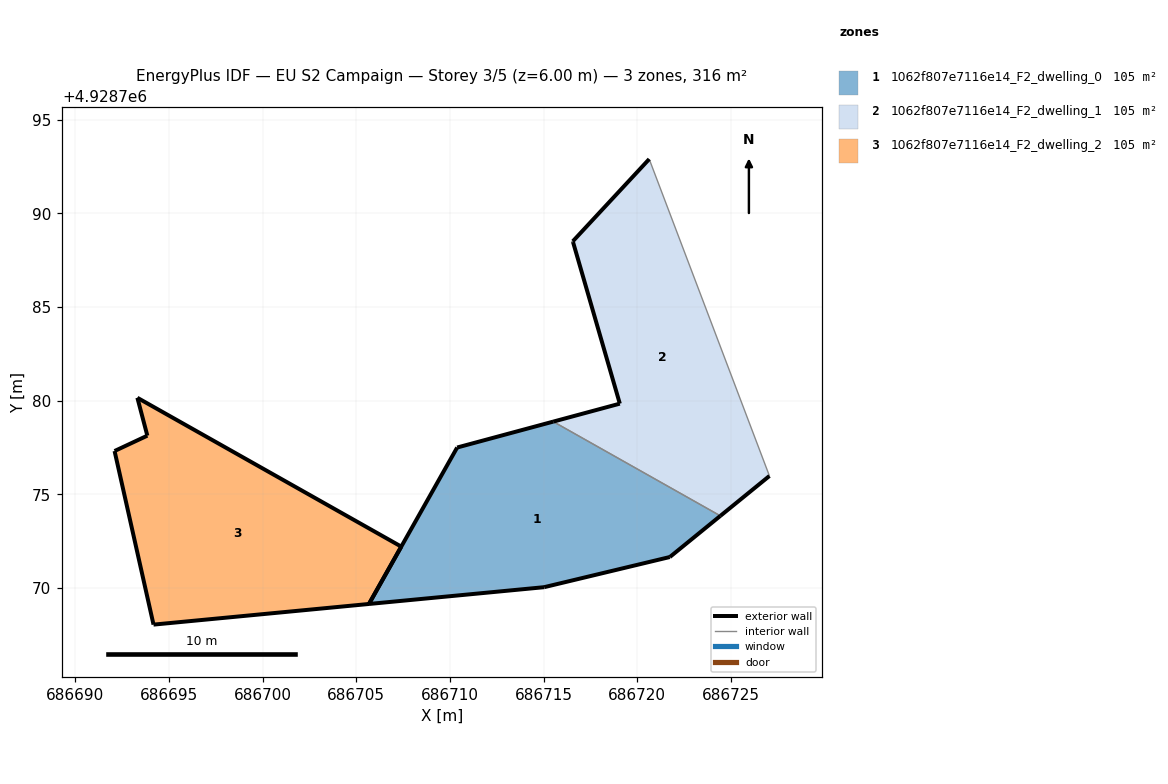
=== STOREY PLAN SPEC (per zone: floor XY polygon, exterior-wall plan segments, windows/doors) ===
zone 1: 1062f807e7116e14_F2_dwelling_0  (105.2 m²)
  floor: (686721.74, 4928771.65) (686724.44, 4928773.85) (686715.52, 4928778.88) (686710.38, 4928777.50) (686705.67, 4928769.14) (686715.03, 4928770.04)
  exterior wall: (686705.67, 4928769.14) – (686710.39, 4928777.50)  [9.6 m]
  exterior wall: (686710.39, 4928777.50) – (686715.52, 4928778.88)  [5.3 m]
  exterior wall: (686724.44, 4928773.85) – (686721.74, 4928771.65)  [3.5 m]
  exterior wall: (686721.74, 4928771.65) – (686715.03, 4928770.04)  [6.9 m]
  exterior wall: (686715.03, 4928770.04) – (686705.67, 4928769.14)  [9.4 m]
  interior walls: 1
zone 2: 1062f807e7116e14_F2_dwelling_1  (105.2 m²)
  floor: (686727.06, 4928775.98) (686720.64, 4928792.90) (686716.56, 4928788.51) (686716.57, 4928788.47) (686719.07, 4928779.84) (686715.52, 4928778.88) (686724.44, 4928773.85)
  exterior wall: (686715.52, 4928778.88) – (686719.07, 4928779.84)  [3.7 m]
  exterior wall: (686719.07, 4928779.84) – (686716.57, 4928788.47)  [9.0 m]
  exterior wall: (686716.57, 4928788.47) – (686716.56, 4928788.51)  [0.0 m]
  exterior wall: (686716.56, 4928788.51) – (686720.64, 4928792.90)  [6.0 m]
  exterior wall: (686727.06, 4928775.98) – (686724.44, 4928773.85)  [3.4 m]
  interior walls: 2
zone 3: 1062f807e7116e14_F2_dwelling_2  (105.2 m²)
  floor: (686705.67, 4928769.14) (686707.40, 4928772.21) (686693.31, 4928780.15) (686693.84, 4928778.13) (686692.09, 4928777.31) (686694.17, 4928768.04)
  exterior wall: (686692.09, 4928777.31) – (686693.84, 4928778.13)  [1.9 m]
  exterior wall: (686693.84, 4928778.13) – (686693.31, 4928780.15)  [2.1 m]
  exterior wall: (686693.31, 4928780.15) – (686707.40, 4928772.21)  [16.2 m]
  exterior wall: (686707.40, 4928772.21) – (686705.67, 4928769.14)  [3.5 m]
  exterior wall: (686705.67, 4928769.14) – (686694.17, 4928768.04)  [11.6 m]
  exterior wall: (686694.17, 4928768.04) – (686692.09, 4928777.31)  [9.5 m]

=== DERIVED (storey summary) ===
Building: EU S2 Campaign
Storey: 3 of 5  (floor level z = 6.00 m)
Storey gross floor area: 315.6 m²
Zones on this storey: 3
  - 1062f807e7116e14_F2_dwelling_0: floor 105.2 m²; exterior wall 34.7 m (104.1 m²); WWR 0.0%
  - 1062f807e7116e14_F2_dwelling_1: floor 105.2 m²; exterior wall 22.1 m (66.2 m²); WWR 0.0%
  - 1062f807e7116e14_F2_dwelling_2: floor 105.2 m²; exterior wall 44.8 m (134.3 m²); WWR 0.0%
Zone adjacency (shared interzone walls):
  - 1062f807e7116e14_F2_dwelling_0 ↔ 1062f807e7116e14_F2_dwelling_1